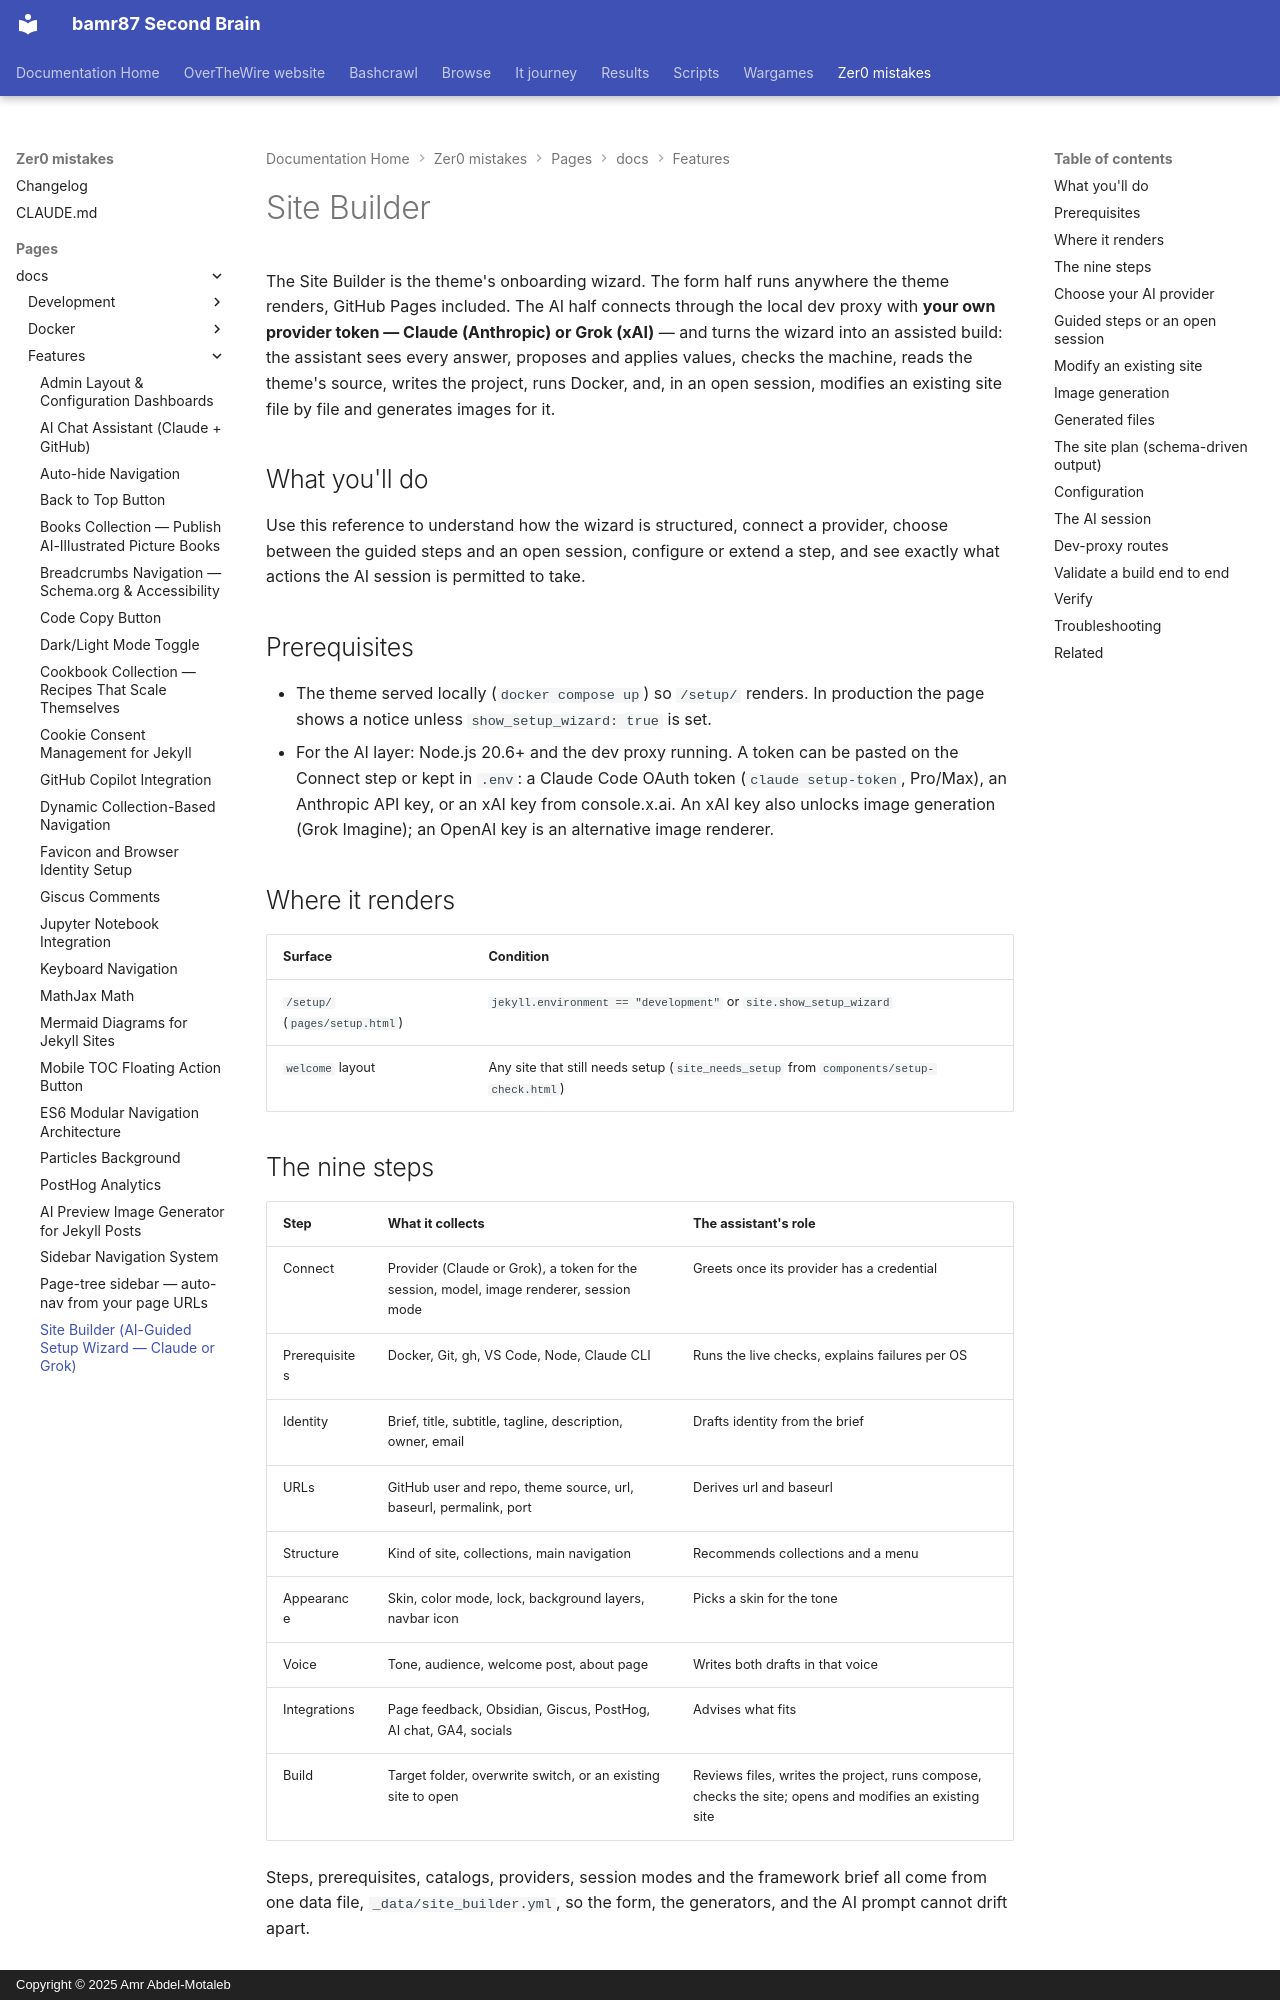

repository: bamr87/README · page: zer0-mistakes/pages/_docs/features/site-builder/index.html · generator: mkdocs · copyright: Copyright © 2025 Amr Abdel-Motaleb

---
author: bamr87
categories:
- docs
- features
date: 2026-09-05 00:00:00+00:00
description: The Site Builder reference covers its nine steps, the provider picker
  and bring-your-own token, guided and open sessions, the files it generates, the
  AI tools, the dev-proxy routes behind them, and the safety boundaries.
difficulty: intermediate
estimated_reading_time: 15 minutes
keywords:
- jekyll site builder wizard
- jekyll setup wizard ai
- site builder
- setup wizard
- claude code oauth
- xai grok api key
- bring your own ai key
- jekyll scaffold
- docker compose
lastmod: 2026-09-07 00:00:00+00:00
layout: default
permalink: /docs/features/site-builder/
prerequisites:
- A local checkout of the theme
- Node.js 20.6+ for the dev proxy, plus a Claude token (Claude Code CLI or an Anthropic
  API key) or an xAI key
sidebar:
  nav: docs
source_file: pages/_docs/features/site-builder.md
source_repo: bamr87/zer0-mistakes
source_url: https://github.com/bamr87/zer0-mistakes/blob/main/pages/_docs/features/site-builder.md
tags:
- ai
- claude
- grok
- xai
- setup
- onboarding
- docker
- proxy
title: Site Builder (AI-Guided Setup Wizard — Claude or Grok)
---

# Site Builder

The Site Builder is the theme's onboarding wizard. The form half runs anywhere the theme renders, GitHub Pages included. The AI half connects through the local dev proxy with **your own provider token — Claude (Anthropic) or Grok (xAI)** — and turns the wizard into an assisted build: the assistant sees every answer, proposes and applies values, checks the machine, reads the theme's source, writes the project, runs Docker, and, in an open session, modifies an existing site file by file and generates images for it.

## What you'll do

Use this reference to understand how the wizard is structured, connect a provider, choose between the guided steps and an open session, configure or extend a step, and see exactly what actions the AI session is permitted to take.

## Prerequisites

- The theme served locally (`docker compose up`) so `/setup/` renders. In production the page shows a notice unless `show_setup_wizard: true` is set.
- For the AI layer: Node.js 20.6+ and the dev proxy running. A token can be pasted on the Connect step or kept in `.env`: a Claude Code OAuth token (`claude setup-token`, Pro/Max), an Anthropic API key, or an xAI key from console.x.ai. An xAI key also unlocks image generation (Grok Imagine); an OpenAI key is an alternative image renderer.

## Where it renders

| Surface | Condition |
| --- | --- |
| `/setup/` (`pages/setup.html`) | `jekyll.environment == "development"` or `site.show_setup_wizard` |
| `welcome` layout | Any site that still needs setup (`site_needs_setup` from `components/setup-check.html`) |
